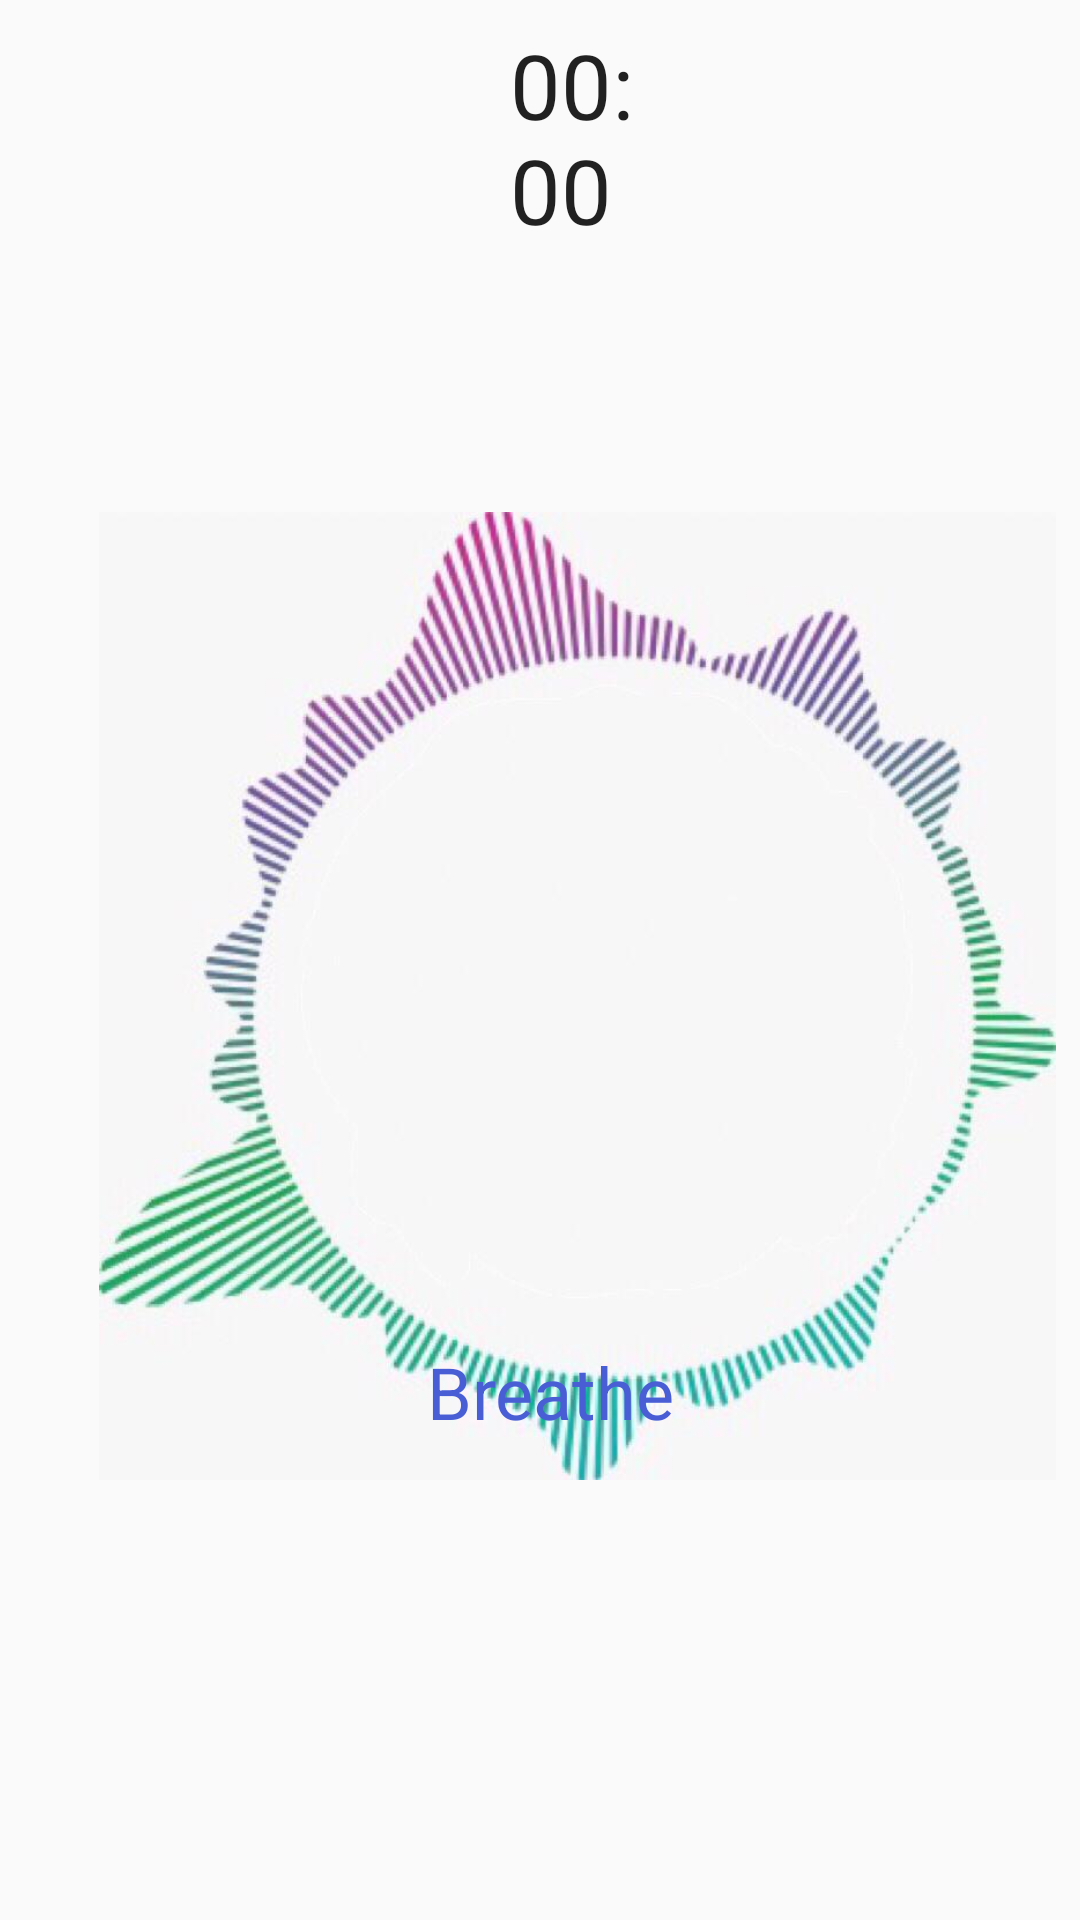

Layout XML and referenced resources for this Android screen:
<!-- AndroidManifest.xml: application theme AppTheme -->
<!-- res/layout/activity_breathe.xml -->
<?xml version="1.0" encoding="utf-8"?>
<RelativeLayout xmlns:android="http://schemas.android.com/apk/res/android"
    xmlns:app="http://schemas.android.com/apk/res-auto"
    xmlns:tools="http://schemas.android.com/tools"
    android:layout_width="match_parent"
    android:layout_height="match_parent"
    tools:context=".Breathe">

    <Chronometer
        android:id="@+id/chronometer"
        android:layout_width="wrap_content"
        android:layout_height="wrap_content"
        android:layout_alignParentStart="true"
        android:layout_alignParentLeft="true"
        android:layout_alignParentEnd="true"
        android:layout_alignParentRight="true"
        android:layout_marginStart="170dp"
        android:layout_marginLeft="170dp"
        android:layout_marginTop="8dp"
        android:layout_marginEnd="142dp"
        android:layout_marginRight="142dp"
        android:textSize="30sp"
        app:layout_constraintEnd_toEndOf="parent"
        app:layout_constraintStart_toStartOf="parent"
        app:layout_constraintTop_toTopOf="parent" />

    <ImageView
        android:id="@+id/imageCircle"
        android:layout_width="350dp"
        android:layout_height="350dp"
        android:layout_alignParentStart="true"
        android:layout_alignParentLeft="true"
        android:layout_alignParentTop="true"
        android:layout_marginStart="33dp"
        android:layout_marginLeft="33dp"
        android:layout_marginTop="157dp"
        android:layout_marginEnd="8dp"
        android:layout_marginRight="8dp"
        app:layout_constraintEnd_toEndOf="parent"
        app:layout_constraintHorizontal_bias="0.488"
        app:layout_constraintStart_toStartOf="parent"
        app:layout_constraintTop_toBottomOf="@+id/chronometer"
        app:srcCompat="@drawable/circlebreathe" />

    <Button
        android:id="@+id/buttonStart"
        android:layout_width="55dp"
        android:layout_height="55dp"
        android:layout_alignParentStart="true"
        android:layout_alignParentLeft="true"
        android:layout_alignParentBottom="true"
        android:layout_marginStart="117dp"
        android:layout_marginLeft="117dp"
        android:layout_marginEnd="0dp"
        android:layout_marginRight="0dp"
        android:layout_marginBottom="67dp"
        android:background="@drawable/ic_play_arrow_black_24dp"
        android:onClick="startChronometer"
        tools:layout_editor_absoluteX="164dp"
        tools:layout_editor_absoluteY="615dp" />

    <Button
        android:id="@+id/buttonStop"
        android:layout_width="55dp"
        android:layout_height="55dp"
        android:layout_alignParentEnd="true"
        android:layout_alignParentRight="true"
        android:layout_alignParentBottom="true"
        android:layout_marginEnd="110dp"
        android:layout_marginRight="110dp"
        android:layout_marginBottom="67dp"
        android:background="@drawable/ic_stop_black_24dp"
        android:onClick="stopChronometer"
        tools:layout_editor_absoluteX="283dp"
        tools:layout_editor_absoluteY="622dp" />

    <TextView
        android:id="@+id/guideTxt"
        android:layout_width="185dp"
        android:layout_height="wrap_content"
        android:layout_above="@+id/buttonStart"
        android:layout_alignParentStart="true"
        android:layout_alignParentLeft="true"
        android:layout_alignParentEnd="true"
        android:layout_alignParentRight="true"
        android:layout_marginStart="116dp"
        android:layout_marginLeft="116dp"
        android:layout_marginEnd="109dp"
        android:layout_marginRight="109dp"
        android:layout_marginBottom="38dp"
        android:text="@string/guidetxt"
        android:textAlignment="center"
        android:textColor="#495ED5"
        android:textSize="24sp" />



</RelativeLayout>
<!-- resources referenced by this layout -->
<resources>
  <!-- drawable circlebreathe: jpeg bitmap (drawable-hdpi, 147560 bytes) -->
  <string name="guidetxt">Breathe</string>
  <style name="AppTheme" parent="Theme.AppCompat.Light.DarkActionBar">
          
          <item name="colorPrimary">@android:color/transparent</item>
          <item name="colorPrimaryDark">@color/colorPrimaryDark</item>
          <item name="colorAccent">@color/colorAccent</item>
          <item name="windowActionBar">false</item>
          <item name="windowNoTitle">true</item>
          <item name="android:windowFullscreen">true</item>
      </style>
  <color name="colorPrimaryDark">#00574B</color>
  <color name="colorAccent">#78F3F0F0</color>
</resources>
